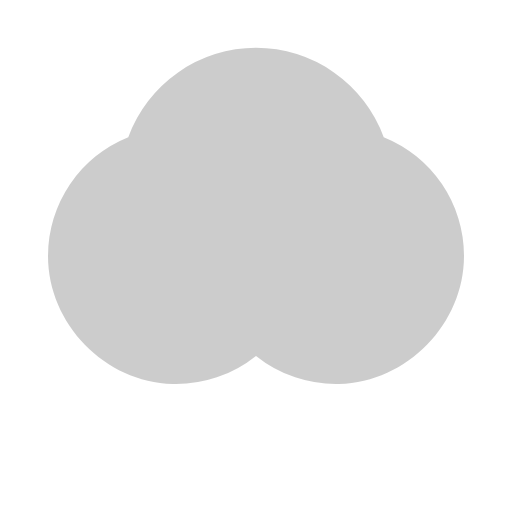
t = 0.00 s
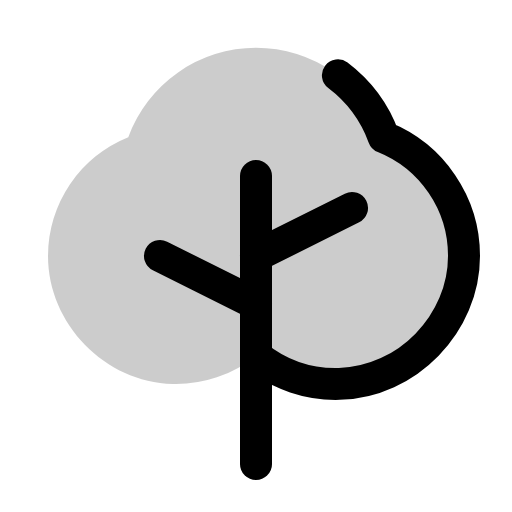
t = 0.38 s
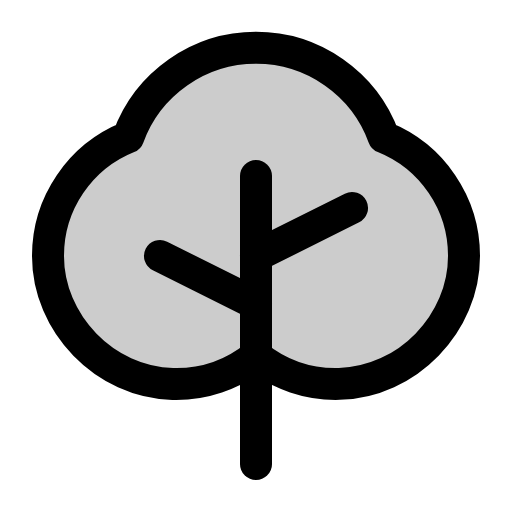
t = 1.13 s
t = 1.50 s: frame unchanged from t = 1.13 s, image omitted
t = 1.88 s: frame unchanged from t = 1.13 s, image omitted
t = 2.63 s: frame unchanged from t = 1.13 s, image omitted

The animated SVG that drew these frames (rendered in a browser with its animation timeline set to each time). Animation: 1 CSS @keyframes rule; one cycle of 3.00 s, repeats indefinitely.

<svg xmlns="http://www.w3.org/2000/svg" viewBox="0 0 256 256">
  <style>
    .draw-line {
      stroke-dasharray: 2000;
      stroke-dashoffset: 0;
    }
    svg:hover .draw-line {
      animation: phosphor-draw-in 3s ease-in-out infinite alternate;
    }
    @keyframes phosphor-draw-in {
      0%   { stroke-dashoffset: 2000; }
      50%  { stroke-dashoffset: 0; }
      100% { stroke-dashoffset: 0; }
    }
  </style><rect width="256" height="256" fill="none"/><path d="M128,177.94a63.72,63.72,0,0,0,41.66,14c33.93-.86,62.43-30.22,62.34-64.16a64,64,0,0,0-40.13-59.2,68,68,0,0,0-127.74,0A64,64,0,0,0,24,127.82c-.09,33.94,28.42,63.3,62.35,64.16A63.71,63.71,0,0,0,128,177.94Z" opacity="0.2"/><line x1="128" y1="232" x2="128" y2="88" fill="none" stroke="currentColor" stroke-linecap="round" stroke-linejoin="round" stroke-width="16" class="draw-line"/><line x1="128" y1="152" x2="80" y2="128" fill="none" stroke="currentColor" stroke-linecap="round" stroke-linejoin="round" stroke-width="16" class="draw-line"/><line x1="128" y1="128" x2="176" y2="104" fill="none" stroke="currentColor" stroke-linecap="round" stroke-linejoin="round" stroke-width="16" class="draw-line"/><path d="M128,177.94a63.72,63.72,0,0,0,41.66,14c33.93-.86,62.43-30.22,62.34-64.16a64,64,0,0,0-40.13-59.2,68,68,0,0,0-127.74,0A64,64,0,0,0,24,127.82c-.09,33.94,28.42,63.3,62.35,64.16A63.71,63.71,0,0,0,128,177.94Z" fill="none" stroke="currentColor" stroke-linecap="round" stroke-linejoin="round" stroke-width="16" class="draw-line"/></svg>
